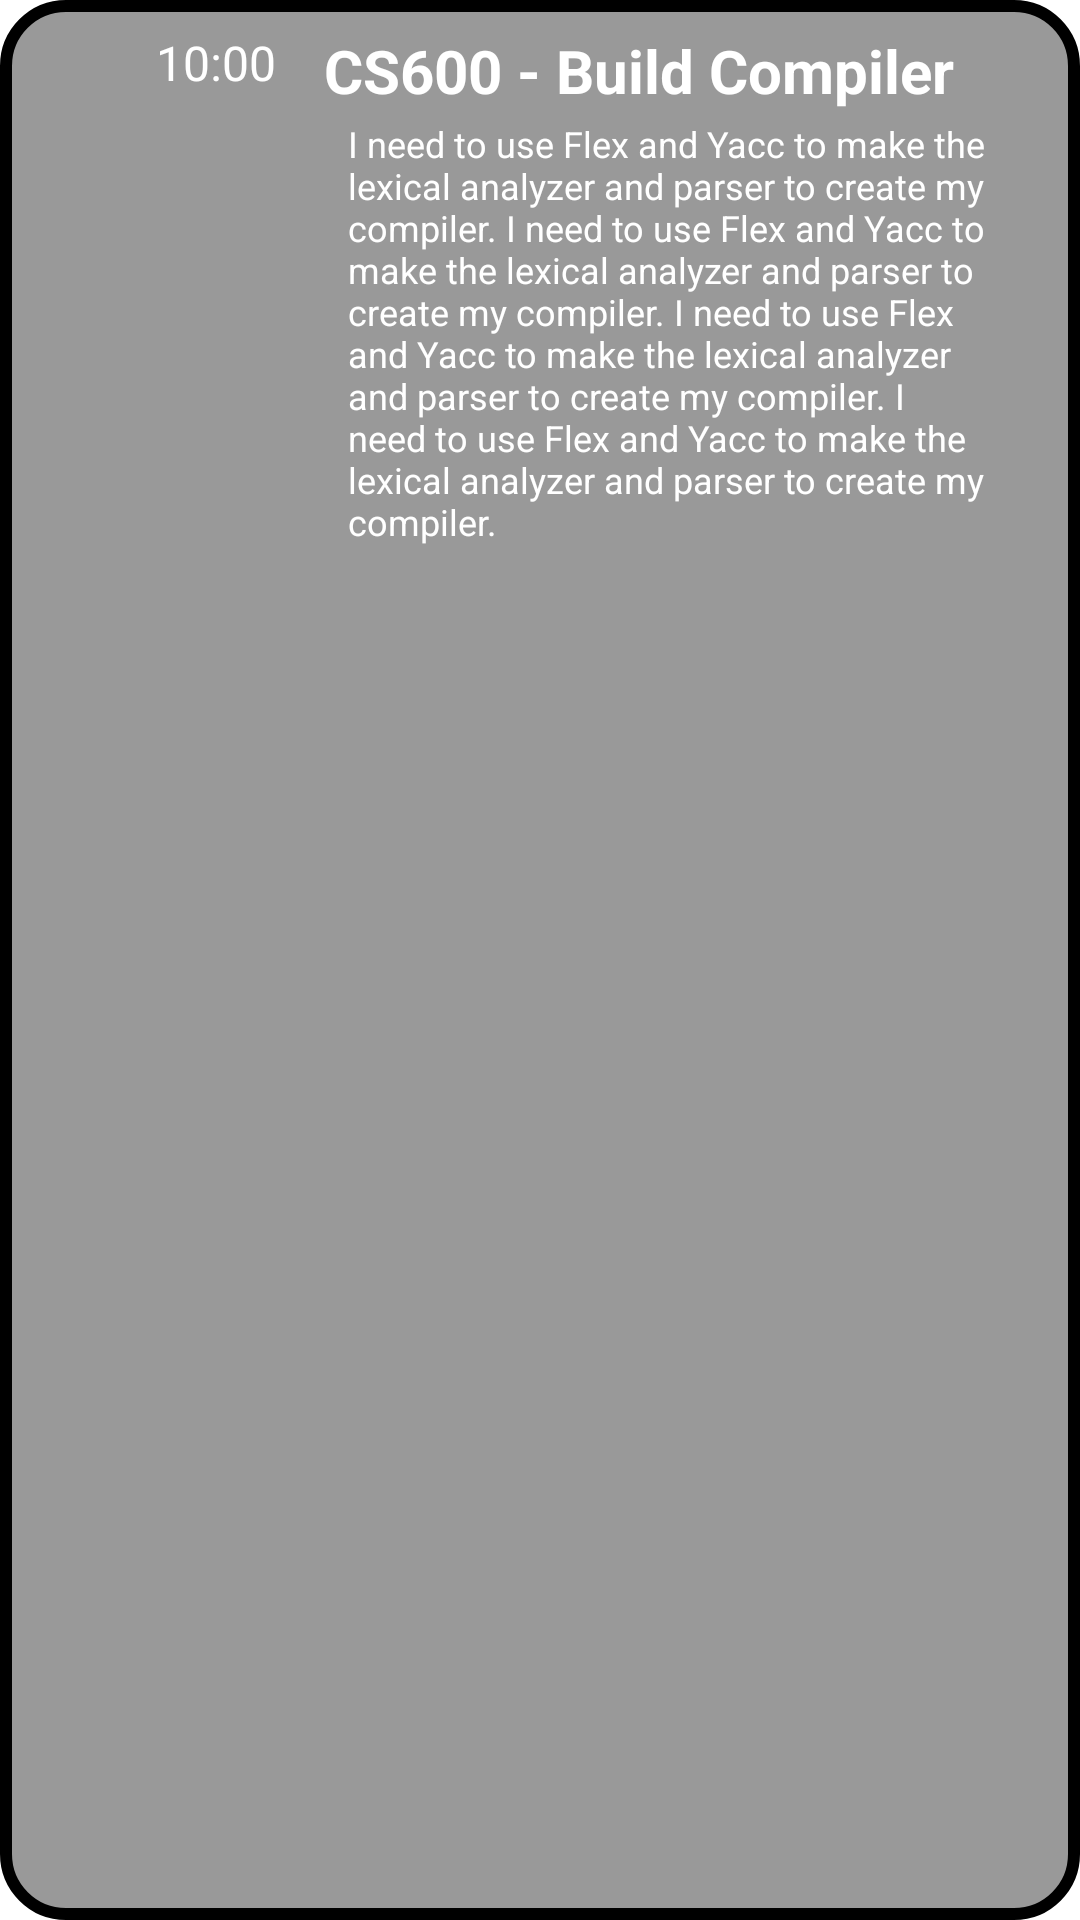

Reconstruct the res/layout file that produces this screen, plus the resources it refers to.
<!-- AndroidManifest.xml: application theme Theme.FinalAttempt5 -->
<!-- res/layout/custom_row.xml -->
<?xml version="1.0" encoding="utf-8"?>
<RelativeLayout xmlns:android="http://schemas.android.com/apk/res/android"
    android:layout_width="match_parent"
    android:layout_height="wrap_content"
    android:id="@+id/rowLayout"
    android:layout_marginLeft="24dp"
    android:layout_marginRight="24dp"
    android:layout_marginTop="8dp"
    android:background="@drawable/shape">

    <TextView
        android:id="@+id/textDisplayStartTime"
        android:layout_width="wrap_content"
        android:layout_height="wrap_content"
        android:layout_marginLeft="32dp"
        android:text="10:00"
        android:textSize="16sp"
        android:textColor="@android:color/white"/>
    <TextView
        android:id="@+id/textTimeDelimiter"
        android:layout_width="wrap_content"
        android:layout_height="wrap_content"
        android:text=" - "
        android:layout_toRightOf="@+id/textDisplayStartTime"
        android:textSize="16sp"
        android:textColor="@android:color/white"
        android:visibility="gone"/>
    <TextView
        android:id="@+id/textDisplayEndTime"
        android:layout_width="wrap_content"
        android:layout_height="wrap_content"
        android:text="12:00"
        android:layout_toRightOf="@+id/textTimeDelimiter"
        android:textSize="16sp"
        android:textColor="@android:color/white"
        android:visibility="gone"/>
    <TextView
        android:id="@+id/textDisplayDay"
        android:layout_width="wrap_content"
        android:layout_height="wrap_content"
        android:visibility="gone"/>

    <TextView
        android:id="@+id/textDisplayTitle"
        android:layout_width="wrap_content"
        android:layout_height="wrap_content"
        android:text="CS600 - Build Compiler"
        android:textSize="20sp"
        android:textStyle="bold"
        android:layout_toRightOf="@+id/textDisplayStartTime"
        android:layout_marginLeft="16dp"
        android:textColor="@android:color/white"/>


    <TextView
        android:id="@+id/textDisplayDescription"
        android:layout_width="wrap_content"
        android:layout_height="wrap_content"
        android:layout_below="@+id/textDisplayStartTime"
        android:layout_marginLeft="24dp"
        android:layout_marginTop="8dp"
        android:text="I need to use Flex and Yacc to make the lexical analyzer and parser to create my compiler. I need to use Flex and Yacc to make the lexical analyzer and parser to create my compiler. I need to use Flex and Yacc to make the lexical analyzer and parser to create my compiler. I need to use Flex and Yacc to make the lexical analyzer and parser to create my compiler."
        android:textSize="12sp"
        android:layout_toRightOf="@+id/textDisplayStartTime"
        android:textColor="@android:color/white"/>

</RelativeLayout>
<!-- resources referenced by this layout -->
<resources>
  <!-- drawable shape (drawable) -->
  <?xml version="1.0" encoding="utf-8"?>
  <shape xmlns:android="http://schemas.android.com/apk/res/android"
      android:shape="rectangle">
  
      // The width and color of the border
      <stroke
          android:width="4dp"
          android:color="@color/black" />
  
      // The corner radius, reduce it to make it more square
      <corners android:radius="20dp"/>
  
      // Add your desired padding
      <padding
          android:left="20dp"
          android:top="10dp"
          android:right="20dp"
          android:bottom="10dp" >
      </padding>
      <solid
          android:color="@color/gray">
      </solid>
  </shape>
  <style name="Theme.FinalAttempt5" parent="Theme.MaterialComponents.DayNight.DarkActionBar">
          
          <item name="colorPrimary">@color/black</item>
          <item name="colorPrimaryVariant">@color/charcoal</item>
          <item name="colorOnPrimary">@color/white</item>
          
          <item name="colorSecondary">@color/black</item>
          <item name="colorSecondaryVariant">@color/charcoal</item>
          <item name="colorOnSecondary">@color/white</item>
          
          <item name="android:statusBarColor" tools:targetApi="l">?attr/colorPrimaryVariant</item>
          
      </style>
  <color name="black">#FF000000</color>
  <color name="gray">#999999</color>
  <color name="charcoal">#454545</color>
  <color name="white">#FFFFFFFF</color>
</resources>
